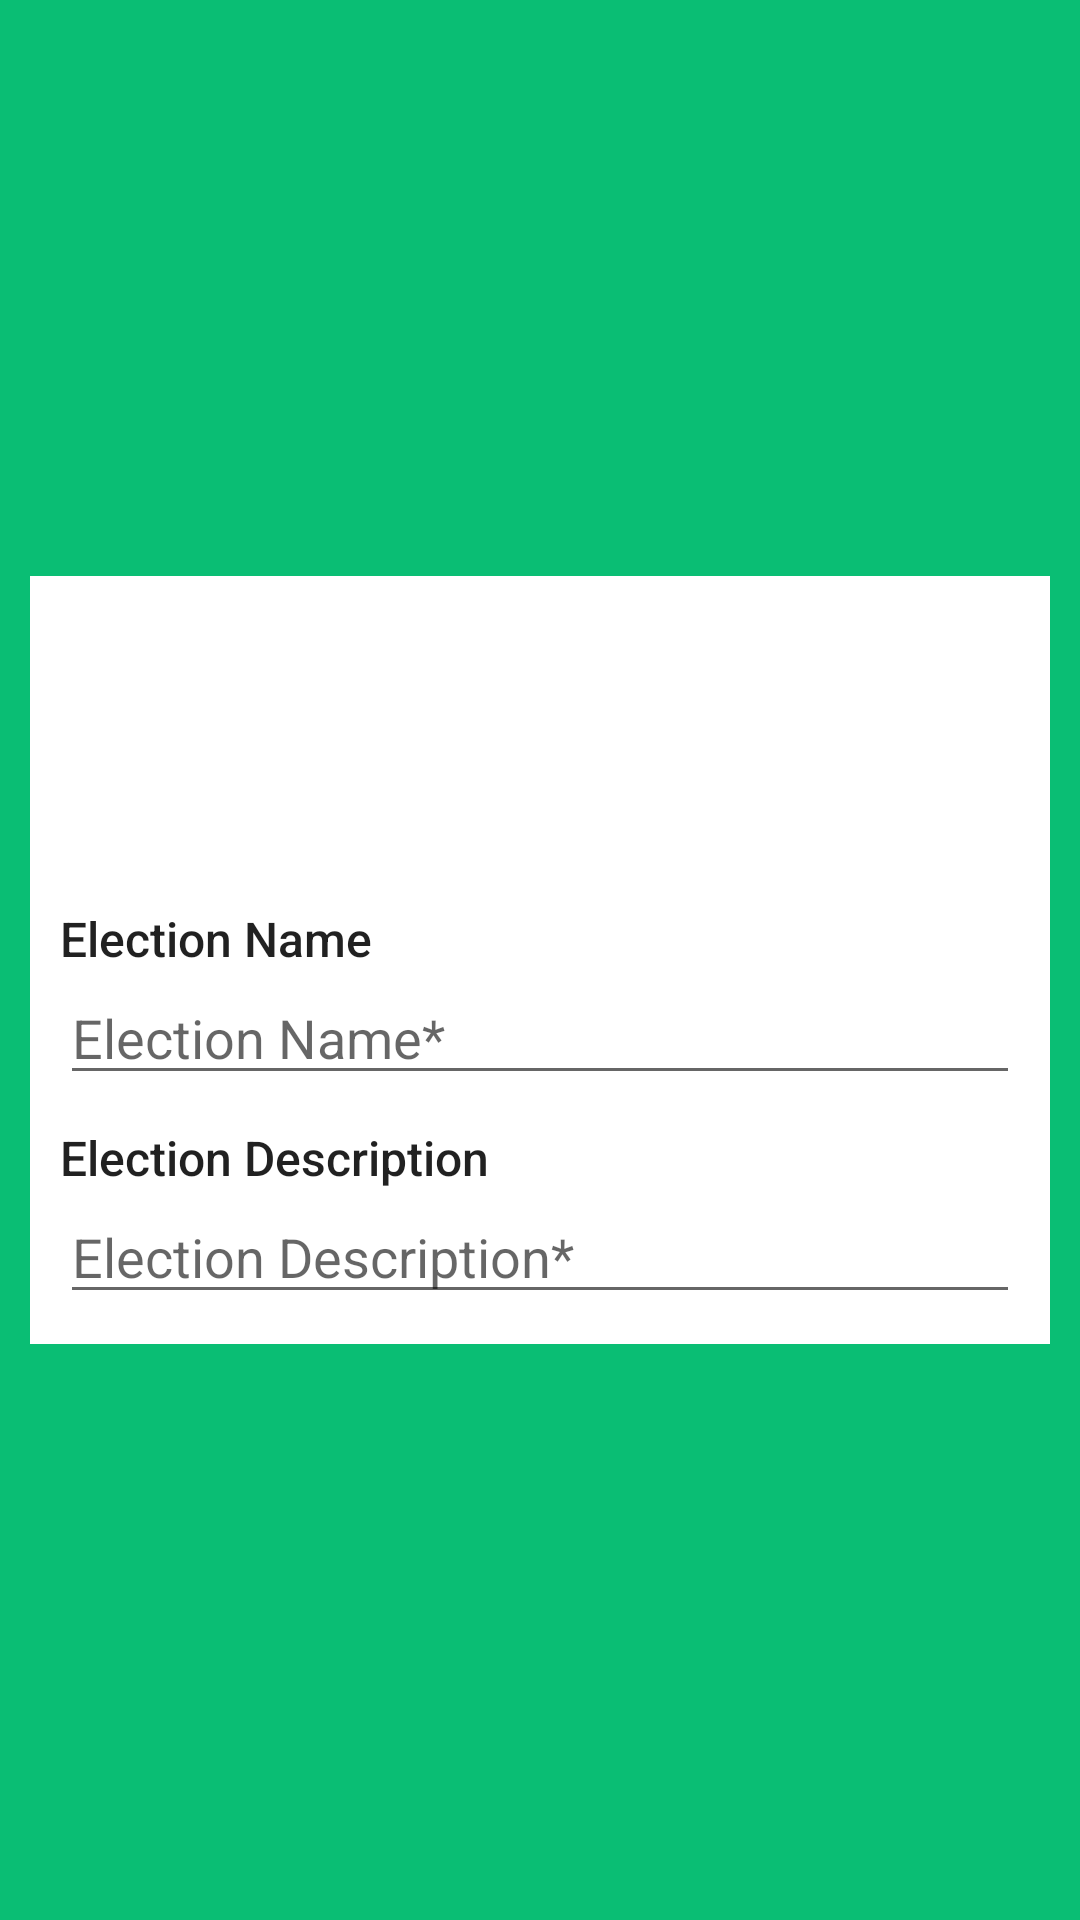

Here is an Android app screen rendered from its layout file. Give the layout XML and the strings, colors and styles it references.
<!-- AndroidManifest.xml: application theme AppTheme -->
<!-- res/layout/create_election_layout1.xml -->
<?xml version="1.0" encoding="utf-8"?>
<RelativeLayout
    xmlns:android="http://schemas.android.com/apk/res/android" android:layout_width="match_parent"
    android:layout_height="match_parent"
    android:background="@color/colorPrimary"
    android:padding="10dp"
    >
    <RelativeLayout
        android:layout_width="match_parent"
        android:layout_height="wrap_content"
        android:background="@color/white"
        android:layout_centerInParent="true"
        android:padding="10dp"
        >
        <ImageView
            android:id="@+id/create_election_logo1"
            android:layout_width="100dp"
            android:layout_height="100dp"
            android:src="@drawable/agora"
            android:layout_centerHorizontal="true"
            />
        <TextView
            android:id="@+id/create_election_name_label"
            android:layout_below="@+id/create_election_logo1"
            android:layout_width="wrap_content"
            android:layout_height="wrap_content"
            style="@style/Base.TextAppearance.AppCompat.Title"
            android:text="Election Name"
            android:textSize="16sp"
            />
        <EditText
            android:id="@+id/create_election_name"
            android:layout_width="match_parent"
            android:layout_height="wrap_content"
            android:layout_below="@+id/create_election_name_label"
            android:hint="Election Name*"
            android:inputType="text"
            android:lines="1"
            />
        <TextView
            android:id="@+id/create_election_description_label"
            android:layout_below="@+id/create_election_name"
            android:layout_width="wrap_content"
            android:layout_height="wrap_content"
            style="@style/Base.TextAppearance.AppCompat.Title"
            android:text="Election Description"
            android:textSize="16sp"
            android:layout_marginTop="10dp"
            />
        <EditText
            android:id="@+id/create_election_description"
            android:layout_width="match_parent"
            android:layout_height="wrap_content"
            android:hint="Election Description*"
            android:layout_below="@+id/create_election_description_label"
            android:inputType="text"
            />
    </RelativeLayout>

</RelativeLayout>
<!-- resources referenced by this layout -->
<resources>
  <color name="colorPrimary">#0ABE74</color>
  <color name="white">#FFFFFF</color>
  <style name="AppTheme" parent="Theme.AppCompat.Light.NoActionBar">
          
          <item name="colorPrimary">@color/colorPrimary</item>
          <item name="colorPrimaryDark">@color/colorPrimaryDark</item>
          <item name="colorAccent">@color/colorAccent</item>
      </style>
  <color name="colorPrimaryDark">#029159</color>
  <color name="colorAccent">#FFD402</color>
</resources>
